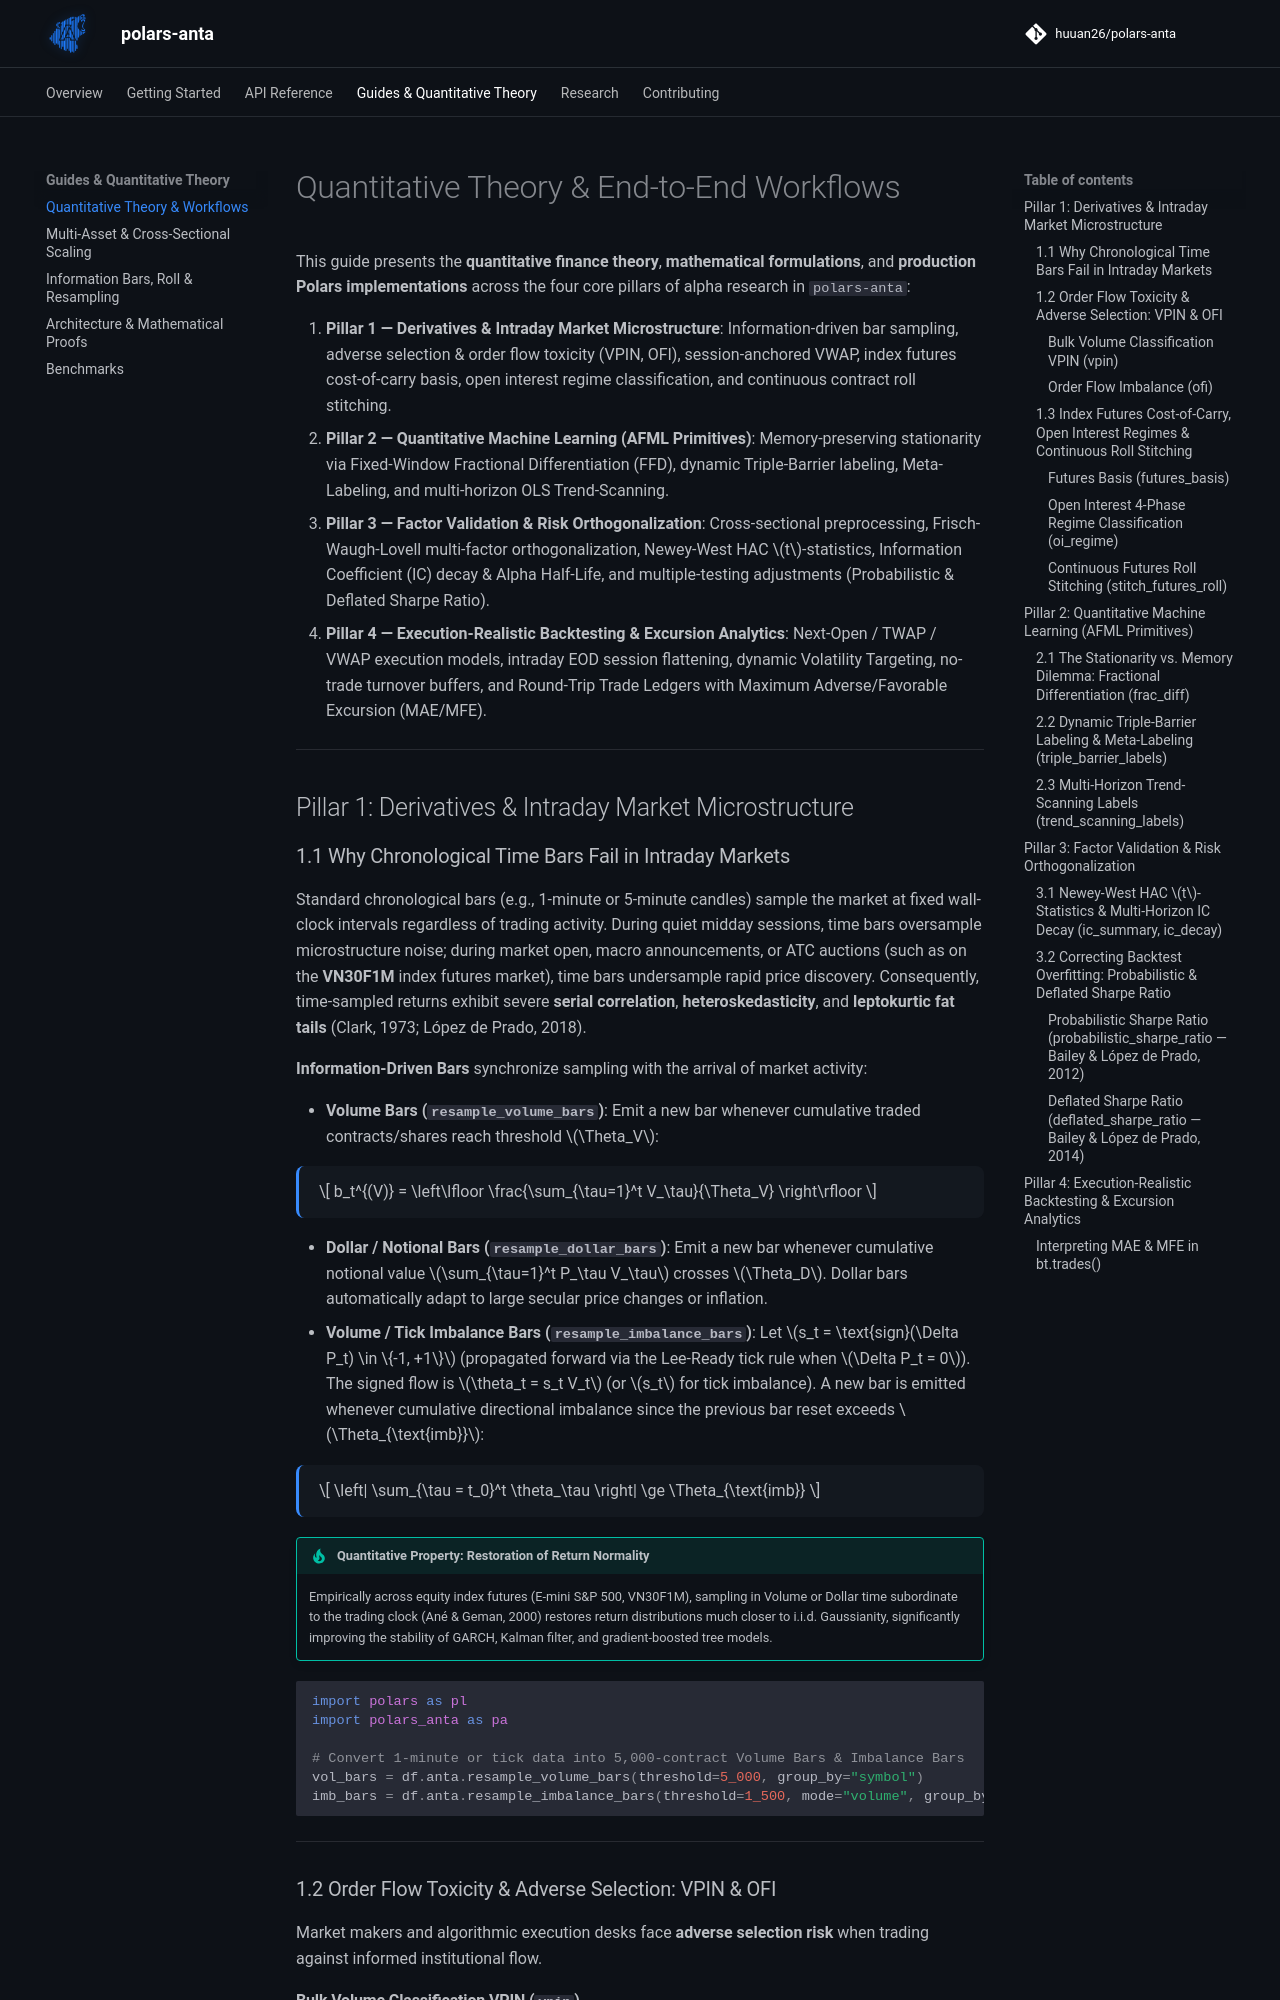

repository: huuan26/polars-anta · page: guides/quant-theory-and-workflows/index.html · generator: mkdocs

# Quantitative Theory & End-to-End Workflows

This guide presents the **quantitative finance theory**, **mathematical formulations**, and **production Polars implementations** across the four core pillars of alpha research in `polars-anta`:

1. **Pillar 1 — Derivatives & Intraday Market Microstructure**: Information-driven bar sampling, adverse selection & order flow toxicity (VPIN, OFI), session-anchored VWAP, index futures cost-of-carry basis, open interest regime classification, and continuous contract roll stitching.
2. **Pillar 2 — Quantitative Machine Learning (AFML Primitives)**: Memory-preserving stationarity via Fixed-Window Fractional Differentiation (FFD), dynamic Triple-Barrier labeling, Meta-Labeling, and multi-horizon OLS Trend-Scanning.
3. **Pillar 3 — Factor Validation & Risk Orthogonalization**: Cross-sectional preprocessing, Frisch-Waugh-Lovell multi-factor orthogonalization, Newey-West HAC $t$-statistics, Information Coefficient (IC) decay & Alpha Half-Life, and multiple-testing adjustments (Probabilistic & Deflated Sharpe Ratio).
4. **Pillar 4 — Execution-Realistic Backtesting & Excursion Analytics**: Next-Open / TWAP / VWAP execution models, intraday EOD session flattening, dynamic Volatility Targeting, no-trade turnover buffers, and Round-Trip Trade Ledgers with Maximum Adverse/Favorable Excursion (MAE/MFE).

---

## Pillar 1: Derivatives & Intraday Market Microstructure

### 1.1 Why Chronological Time Bars Fail in Intraday Markets

Standard chronological bars (e.g., 1-minute or 5-minute candles) sample the market at fixed wall-clock intervals regardless of trading activity. During quiet midday sessions, time bars oversample microstructure noise; during market open, macro announcements, or ATC auctions (such as on the **VN30F1M** index futures market), time bars undersample rapid price discovery. Consequently, time-sampled returns exhibit severe **serial correlation**, **heteroskedasticity**, and **leptokurtic fat tails** (Clark, 1973; López de Prado, 2018).

**Information-Driven Bars** synchronize sampling with the arrival of market activity:

- **Volume Bars (`resample_volume_bars`)**: Emit a new bar whenever cumulative traded contracts/shares reach threshold $\Theta_V$:

$$
b_t^{(V)} = \left\lfloor \frac{\sum_{\tau=1}^t V_\tau}{\Theta_V} \right\rfloor
$$

- **Dollar / Notional Bars (`resample_dollar_bars`)**: Emit a new bar whenever cumulative notional value $\sum_{\tau=1}^t P_\tau V_\tau$ crosses $\Theta_D$. Dollar bars automatically adapt to large secular price changes or inflation.
- **Volume / Tick Imbalance Bars (`resample_imbalance_bars`)**: Let $s_t = \text{sign}(\Delta P_t) \in \{-1, +1\}$ (propagated forward via the Lee-Ready tick rule when $\Delta P_t = 0$). The signed flow is $\theta_t = s_t V_t$ (or $s_t$ for tick imbalance). A new bar is emitted whenever cumulative directional imbalance since the previous bar reset exceeds $\Theta_{\text{imb}}$:

$$
\left| \sum_{\tau = t_0}^t \theta_\tau \right| \ge \Theta_{\text{imb}}
$$

!!! tip "Quantitative Property: Restoration of Return Normality"
    Empirically across equity index futures (E-mini S&P 500, VN30F1M), sampling in Volume or Dollar time subordinate to the trading clock (Ané & Geman, 2000) restores return distributions much closer to i.i.d. Gaussianity, significantly improving the stability of GARCH, Kalman filter, and gradient-boosted tree models.

```python
import polars as pl
import polars_anta as pa

# Convert 1-minute or tick data into 5,000-contract Volume Bars & Imbalance Bars
vol_bars = df.anta.resample_volume_bars(threshold=5_000, group_by="symbol")
imb_bars = df.anta.resample_imbalance_bars(threshold=1_500, mode="volume", group_by="symbol")
```

---

### 1.2 Order Flow Toxicity & Adverse Selection: VPIN & OFI

Market makers and algorithmic execution desks face **adverse selection risk** when trading against informed institutional flow.
